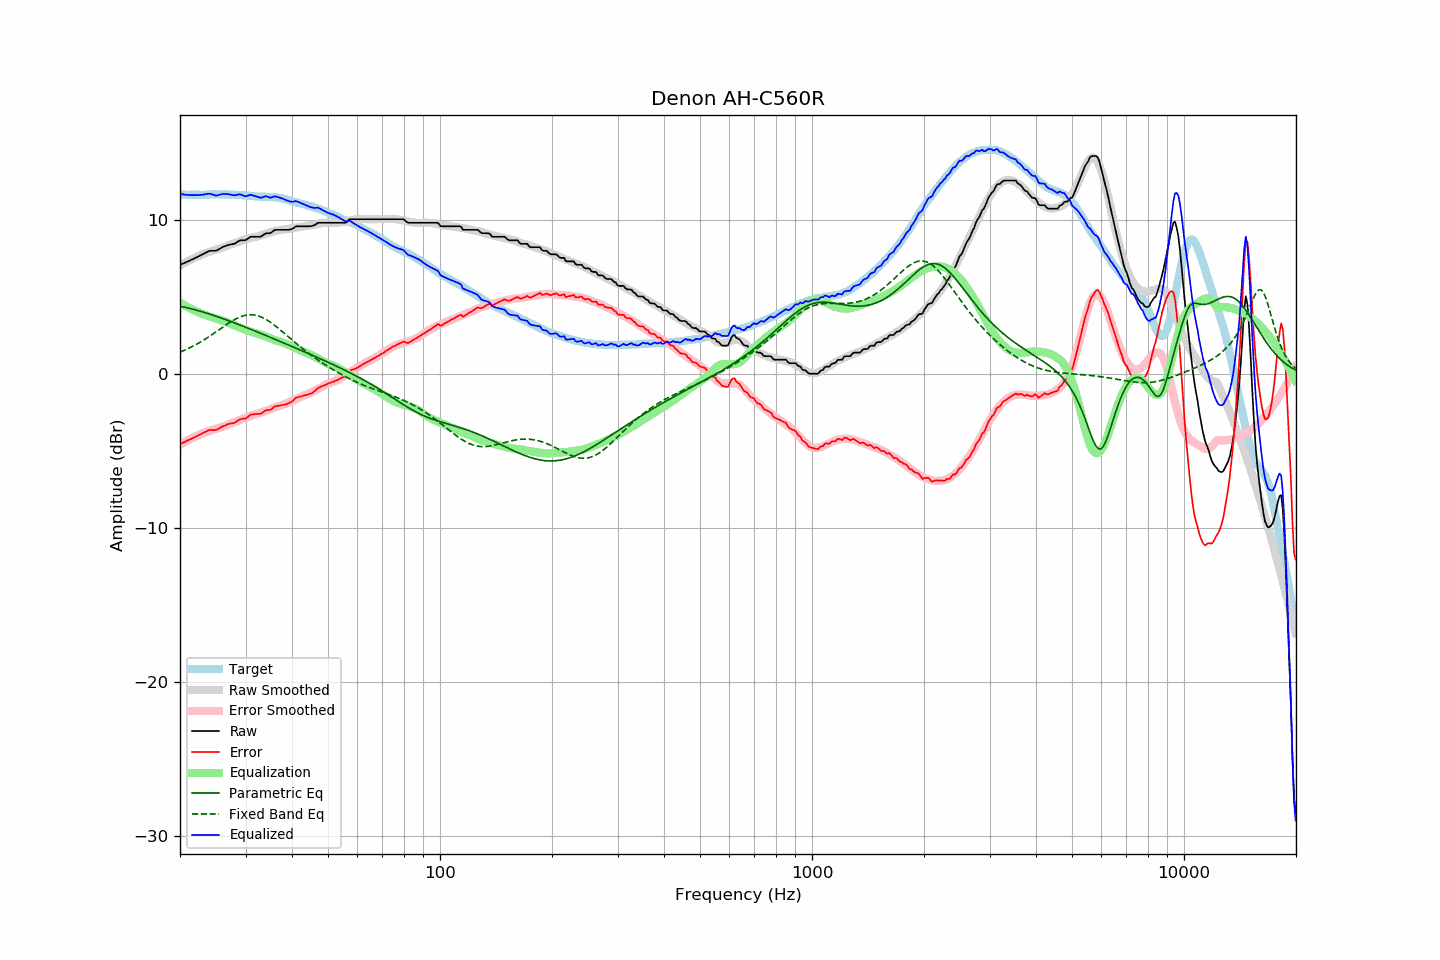

The table this chart was drawn from, first rows:
frequency, raw, error, smoothed, error_smoothed, equalization, parametric_eq, fixed_band_eq, equalized_raw, equalized_smoothed, target
20.00, 7.07, -4.57, 7.04, -4.60, 4.60, 4.38, 1.40, 11.67, 11.64, 11.64
20.20, 7.11, -4.52, 7.09, -4.54, 4.54, 4.35, 1.44, 11.65, 11.64, 11.63
20.40, 7.16, -4.47, 7.15, -4.48, 4.48, 4.33, 1.49, 11.64, 11.63, 11.63
20.61, 7.20, -4.43, 7.20, -4.42, 4.42, 4.31, 1.53, 11.62, 11.63, 11.63
20.81, 7.25, -4.36, 7.26, -4.37, 4.37, 4.29, 1.58, 11.62, 11.62, 11.61
21.02, 7.29, -4.32, 7.31, -4.31, 4.31, 4.26, 1.63, 11.60, 11.62, 11.61
21.23, 7.34, -4.27, 7.36, -4.26, 4.26, 4.24, 1.68, 11.60, 11.62, 11.61
21.44, 7.39, -4.23, 7.41, -4.20, 4.20, 4.21, 1.73, 11.59, 11.62, 11.62
21.66, 7.44, -4.17, 7.46, -4.15, 4.15, 4.19, 1.78, 11.59, 11.62, 11.61
21.87, 7.49, -4.13, 7.51, -4.10, 4.10, 4.16, 1.84, 11.59, 11.61, 11.62
22.09, 7.54, -4.07, 7.56, -4.06, 4.06, 4.13, 1.90, 11.60, 11.61, 11.61
22.31, 7.59, -4.03, 7.61, -4.01, 4.01, 4.10, 1.95, 11.60, 11.61, 11.62
22.54, 7.64, -3.97, 7.66, -3.96, 3.96, 4.07, 2.01, 11.60, 11.62, 11.61
22.76, 7.70, -3.91, 7.71, -3.91, 3.91, 4.04, 2.07, 11.61, 11.62, 11.61
22.99, 7.75, -3.86, 7.75, -3.87, 3.87, 4.01, 2.14, 11.62, 11.62, 11.61
23.22, 7.80, -3.81, 7.79, -3.83, 3.83, 3.98, 2.20, 11.63, 11.62, 11.61
23.45, 7.86, -3.76, 7.83, -3.79, 3.79, 3.95, 2.27, 11.66, 11.62, 11.62
23.69, 7.91, -3.71, 7.87, -3.76, 3.76, 3.92, 2.33, 11.67, 11.63, 11.62
23.92, 7.96, -3.66, 7.90, -3.73, 3.73, 3.88, 2.40, 11.69, 11.63, 11.62
24.16, 7.98, -3.65, 7.94, -3.69, 3.69, 3.85, 2.47, 11.67, 11.63, 11.63
24.40, 7.98, -3.66, 7.97, -3.66, 3.66, 3.82, 2.54, 11.64, 11.63, 11.64
24.65, 7.98, -3.66, 8.01, -3.63, 3.63, 3.78, 2.61, 11.61, 11.64, 11.64
24.89, 7.98, -3.66, 8.05, -3.59, 3.59, 3.75, 2.68, 11.57, 11.64, 11.64
25.14, 8.01, -3.62, 8.08, -3.56, 3.56, 3.71, 2.76, 11.57, 11.64, 11.63
25.39, 8.07, -3.57, 8.11, -3.53, 3.53, 3.68, 2.83, 11.60, 11.64, 11.64
25.65, 8.13, -3.51, 8.14, -3.50, 3.50, 3.64, 2.90, 11.63, 11.64, 11.64
25.91, 8.19, -3.44, 8.17, -3.47, 3.47, 3.60, 2.98, 11.66, 11.64, 11.63
26.16, 8.24, -3.40, 8.21, -3.43, 3.43, 3.57, 3.05, 11.67, 11.64, 11.64
26.43, 8.28, -3.36, 8.25, -3.39, 3.39, 3.53, 3.12, 11.67, 11.64, 11.64
26.69, 8.32, -3.32, 8.29, -3.35, 3.35, 3.49, 3.19, 11.67, 11.64, 11.64
26.96, 8.36, -3.26, 8.33, -3.30, 3.30, 3.45, 3.26, 11.66, 11.63, 11.62
27.23, 8.38, -3.24, 8.38, -3.25, 3.25, 3.41, 3.33, 11.63, 11.63, 11.62
27.50, 8.40, -3.22, 8.41, -3.21, 3.21, 3.37, 3.39, 11.61, 11.63, 11.62
27.77, 8.42, -3.21, 8.45, -3.17, 3.17, 3.33, 3.46, 11.59, 11.62, 11.63
28.05, 8.44, -3.18, 8.49, -3.14, 3.14, 3.29, 3.52, 11.58, 11.62, 11.62
28.33, 8.51, -3.10, 8.52, -3.10, 3.10, 3.25, 3.57, 11.61, 11.62, 11.61
28.62, 8.57, -3.03, 8.56, -3.05, 3.05, 3.21, 3.62, 11.62, 11.61, 11.60
28.90, 8.64, -2.97, 8.59, -3.01, 3.01, 3.17, 3.67, 11.65, 11.60, 11.61
29.19, 8.66, -2.94, 8.63, -2.97, 2.97, 3.13, 3.71, 11.63, 11.60, 11.60
29.48, 8.66, -2.92, 8.67, -2.92, 2.92, 3.09, 3.75, 11.58, 11.59, 11.58
29.78, 8.66, -2.92, 8.70, -2.88, 2.88, 3.05, 3.78, 11.54, 11.58, 11.58
30.08, 8.68, -2.90, 8.73, -2.84, 2.84, 3.01, 3.80, 11.52, 11.57, 11.58
30.38, 8.75, -2.81, 8.76, -2.80, 2.80, 2.97, 3.82, 11.55, 11.56, 11.56
30.68, 8.82, -2.73, 8.79, -2.77, 2.77, 2.93, 3.83, 11.59, 11.55, 11.55
30.99, 8.89, -2.65, 8.81, -2.73, 2.73, 2.88, 3.83, 11.62, 11.54, 11.54
31.30, 8.89, -2.64, 8.84, -2.69, 2.69, 2.84, 3.83, 11.58, 11.53, 11.53
31.61, 8.89, -2.63, 8.86, -2.66, 2.66, 2.80, 3.82, 11.55, 11.53, 11.52
31.93, 8.89, -2.61, 8.88, -2.63, 2.63, 2.76, 3.80, 11.52, 11.52, 11.50
32.24, 8.89, -2.62, 8.91, -2.61, 2.61, 2.71, 3.77, 11.50, 11.51, 11.51
32.57, 8.89, -2.60, 8.93, -2.57, 2.57, 2.67, 3.74, 11.46, 11.50, 11.49
32.89, 8.89, -2.60, 8.96, -2.54, 2.54, 2.63, 3.71, 11.43, 11.50, 11.49
33.22, 8.94, -2.55, 9.00, -2.50, 2.50, 2.59, 3.66, 11.44, 11.50, 11.49
33.55, 9.02, -2.46, 9.03, -2.46, 2.46, 2.54, 3.61, 11.48, 11.49, 11.48
33.89, 9.09, -2.40, 9.06, -2.43, 2.43, 2.50, 3.55, 11.52, 11.49, 11.49
34.23, 9.12, -2.35, 9.09, -2.39, 2.39, 2.46, 3.49, 11.51, 11.48, 11.47
34.57, 9.12, -2.36, 9.13, -2.35, 2.35, 2.41, 3.43, 11.47, 11.48, 11.48
34.92, 9.12, -2.35, 9.17, -2.31, 2.31, 2.37, 3.36, 11.43, 11.47, 11.47
35.27, 9.18, -2.30, 9.20, -2.26, 2.26, 2.33, 3.28, 11.44, 11.47, 11.48
35.62, 9.26, -2.19, 9.24, -2.22, 2.22, 2.28, 3.21, 11.48, 11.46, 11.45
35.97, 9.33, -2.12, 9.26, -2.19, 2.19, 2.24, 3.13, 11.52, 11.45, 11.45
... 635 more rows
